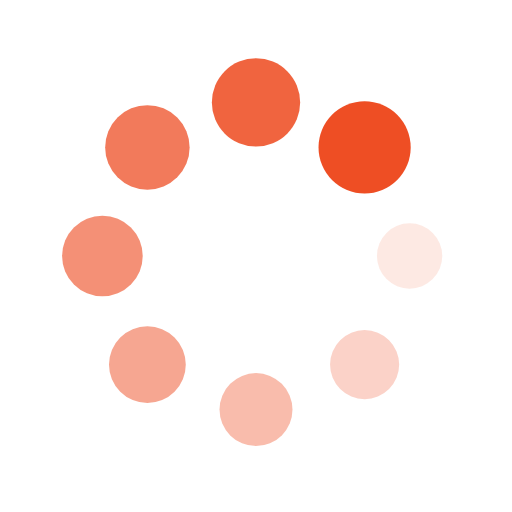
t = 0.00 s
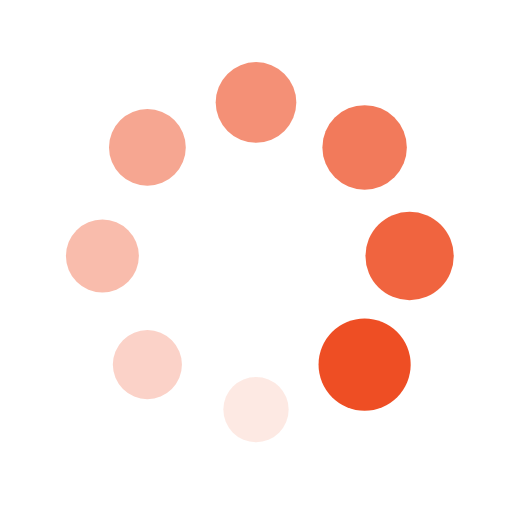
t = 0.25 s
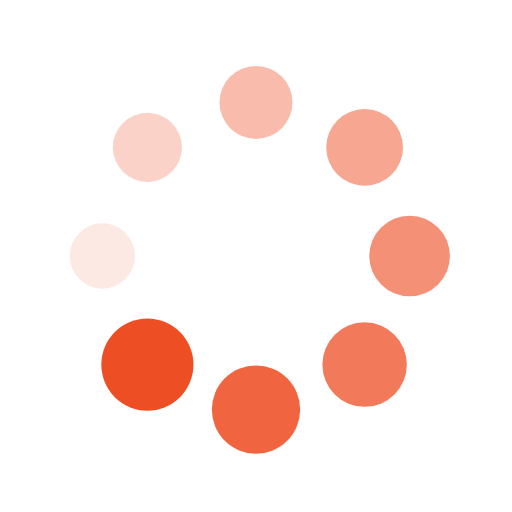
t = 0.50 s
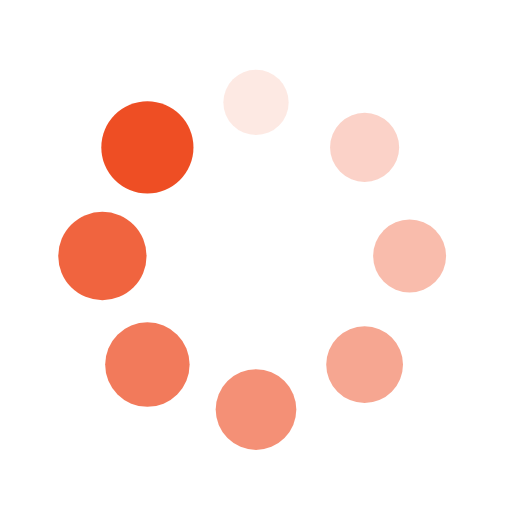
t = 0.75 s

The animated SVG that drew these frames (rendered in a browser with its animation timeline set to each time). Animation: 16 SMIL elements (animate=8,animateTransform=8); one cycle of 1.00 s, repeats indefinitely.

<?xml version="1.0" encoding="utf-8"?>
<svg xmlns="http://www.w3.org/2000/svg" xmlns:xlink="http://www.w3.org/1999/xlink" style="margin: auto; background: rgb(255, 255, 255); display: block; shape-rendering: auto;" width="50px" height="50px" viewBox="0 0 100 100" preserveAspectRatio="xMidYMid">
<g transform="translate(80,50)">
<g transform="rotate(0)">
<circle cx="0" cy="0" r="6" fill="#ee4e24" fill-opacity="1">
  <animateTransform attributeName="transform" type="scale" begin="-0.875s" values="1.5 1.5;1 1" keyTimes="0;1" dur="1s" repeatCount="indefinite"></animateTransform>
  <animate attributeName="fill-opacity" keyTimes="0;1" dur="1s" repeatCount="indefinite" values="1;0" begin="-0.875s"></animate>
</circle>
</g>
</g><g transform="translate(71.21320343559643,71.21320343559643)">
<g transform="rotate(45)">
<circle cx="0" cy="0" r="6" fill="#ee4e24" fill-opacity="0.875">
  <animateTransform attributeName="transform" type="scale" begin="-0.75s" values="1.5 1.5;1 1" keyTimes="0;1" dur="1s" repeatCount="indefinite"></animateTransform>
  <animate attributeName="fill-opacity" keyTimes="0;1" dur="1s" repeatCount="indefinite" values="1;0" begin="-0.75s"></animate>
</circle>
</g>
</g><g transform="translate(50,80)">
<g transform="rotate(90)">
<circle cx="0" cy="0" r="6" fill="#ee4e24" fill-opacity="0.75">
  <animateTransform attributeName="transform" type="scale" begin="-0.625s" values="1.5 1.5;1 1" keyTimes="0;1" dur="1s" repeatCount="indefinite"></animateTransform>
  <animate attributeName="fill-opacity" keyTimes="0;1" dur="1s" repeatCount="indefinite" values="1;0" begin="-0.625s"></animate>
</circle>
</g>
</g><g transform="translate(28.786796564403577,71.21320343559643)">
<g transform="rotate(135)">
<circle cx="0" cy="0" r="6" fill="#ee4e24" fill-opacity="0.625">
  <animateTransform attributeName="transform" type="scale" begin="-0.5s" values="1.5 1.5;1 1" keyTimes="0;1" dur="1s" repeatCount="indefinite"></animateTransform>
  <animate attributeName="fill-opacity" keyTimes="0;1" dur="1s" repeatCount="indefinite" values="1;0" begin="-0.5s"></animate>
</circle>
</g>
</g><g transform="translate(20,50.00000000000001)">
<g transform="rotate(180)">
<circle cx="0" cy="0" r="6" fill="#ee4e24" fill-opacity="0.5">
  <animateTransform attributeName="transform" type="scale" begin="-0.375s" values="1.5 1.5;1 1" keyTimes="0;1" dur="1s" repeatCount="indefinite"></animateTransform>
  <animate attributeName="fill-opacity" keyTimes="0;1" dur="1s" repeatCount="indefinite" values="1;0" begin="-0.375s"></animate>
</circle>
</g>
</g><g transform="translate(28.78679656440357,28.786796564403577)">
<g transform="rotate(225)">
<circle cx="0" cy="0" r="6" fill="#ee4e24" fill-opacity="0.375">
  <animateTransform attributeName="transform" type="scale" begin="-0.25s" values="1.5 1.5;1 1" keyTimes="0;1" dur="1s" repeatCount="indefinite"></animateTransform>
  <animate attributeName="fill-opacity" keyTimes="0;1" dur="1s" repeatCount="indefinite" values="1;0" begin="-0.25s"></animate>
</circle>
</g>
</g><g transform="translate(49.99999999999999,20)">
<g transform="rotate(270)">
<circle cx="0" cy="0" r="6" fill="#ee4e24" fill-opacity="0.25">
  <animateTransform attributeName="transform" type="scale" begin="-0.125s" values="1.5 1.5;1 1" keyTimes="0;1" dur="1s" repeatCount="indefinite"></animateTransform>
  <animate attributeName="fill-opacity" keyTimes="0;1" dur="1s" repeatCount="indefinite" values="1;0" begin="-0.125s"></animate>
</circle>
</g>
</g><g transform="translate(71.21320343559643,28.78679656440357)">
<g transform="rotate(315)">
<circle cx="0" cy="0" r="6" fill="#ee4e24" fill-opacity="0.125">
  <animateTransform attributeName="transform" type="scale" begin="0s" values="1.5 1.5;1 1" keyTimes="0;1" dur="1s" repeatCount="indefinite"></animateTransform>
  <animate attributeName="fill-opacity" keyTimes="0;1" dur="1s" repeatCount="indefinite" values="1;0" begin="0s"></animate>
</circle>
</g>
</g>
<!-- [ldio] generated by https://loading.io/ --></svg>
